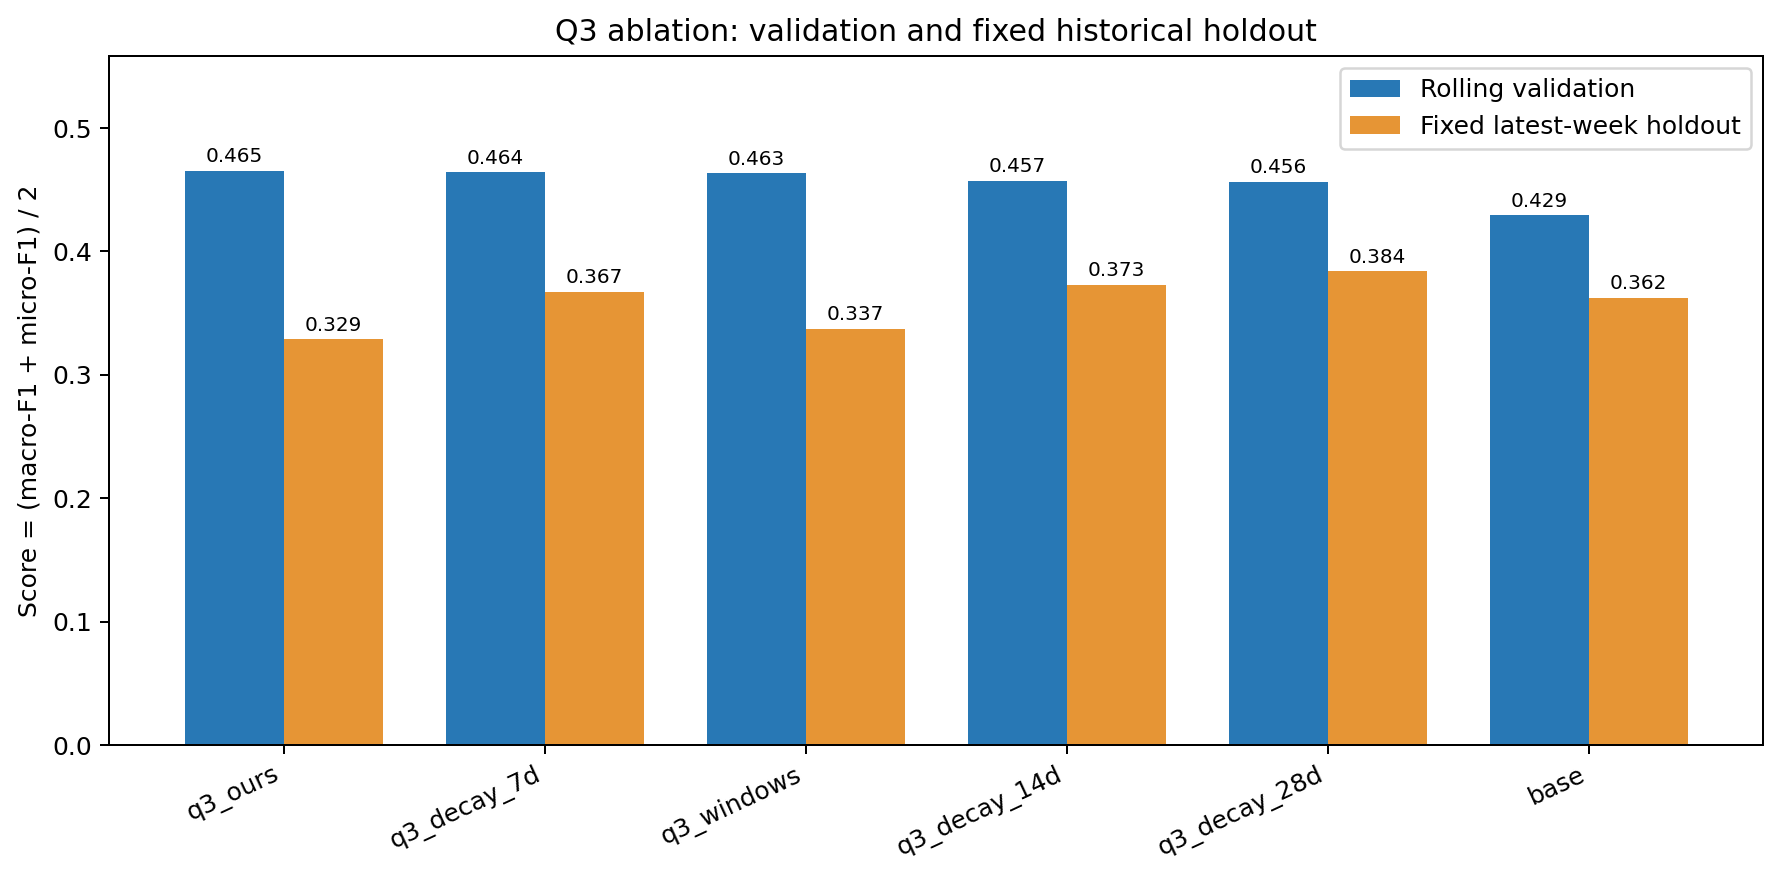

Data behind this chart, as committed beside it:
variant, macro_f1, micro_f1, score, f1_open_pr, f1_open_issue, f1_issue_comment, f1_pr_review, f1_pr_review_comment, f1_push, fixed_test_macro_f1, fixed_test_micro_f1, fixed_test_score, fixed_test_f1_open_pr, fixed_test_f1_open_issue, fixed_test_f1_issue_comment, fixed_test_f1_pr_review, fixed_test_f1_pr_review_comment, fixed_test_f1_push, threshold_open_pr, threshold_open_issue, threshold_issue_comment, threshold_pr_review, threshold_pr_review_comment
base, 0.3916, 0.4669, 0.4292, 0.3701, 0.3986, 0.3438, 0.362, 0.3159, 0.5591, 0.3634, 0.3607, 0.3621, 0.3823, 0.4326, 0.4008, 0.4103, 0.3077, 0.2468, 0.68, 0.71, 0.74, 0.75, 0.8
q3_windows, 0.4198, 0.5068, 0.4633, 0.4197, 0.4212, 0.3832, 0.3705, 0.3295, 0.5947, 0.3372, 0.3368, 0.337, 0.3249, 0.3912, 0.3612, 0.4067, 0.25, 0.289, 0.71, 0.76, 0.73, 0.74, 0.82
q3_decay_7d, 0.42, 0.5079, 0.4639, 0.4058, 0.4228, 0.3702, 0.3765, 0.3266, 0.6181, 0.3661, 0.3679, 0.367, 0.3853, 0.4327, 0.4025, 0.4093, 0.2628, 0.3039, 0.75, 0.75, 0.75, 0.79, 0.83
q3_decay_14d, 0.4151, 0.4994, 0.4573, 0.3998, 0.4303, 0.3689, 0.376, 0.3163, 0.5995, 0.3733, 0.3725, 0.3729, 0.4057, 0.4299, 0.4087, 0.4359, 0.2609, 0.299, 0.73, 0.75, 0.78, 0.77, 0.84
q3_decay_28d, 0.4138, 0.4991, 0.4564, 0.3937, 0.4212, 0.3684, 0.3697, 0.3147, 0.6149, 0.3888, 0.3787, 0.3837, 0.4222, 0.4323, 0.4202, 0.4188, 0.3377, 0.3019, 0.73, 0.76, 0.77, 0.8, 0.82
q3_ours, 0.4215, 0.5093, 0.4654, 0.4261, 0.4312, 0.375, 0.3723, 0.3289, 0.5958, 0.3266, 0.3307, 0.3287, 0.3385, 0.3517, 0.3829, 0.3589, 0.2273, 0.3002, 0.74, 0.8, 0.71, 0.79, 0.83
